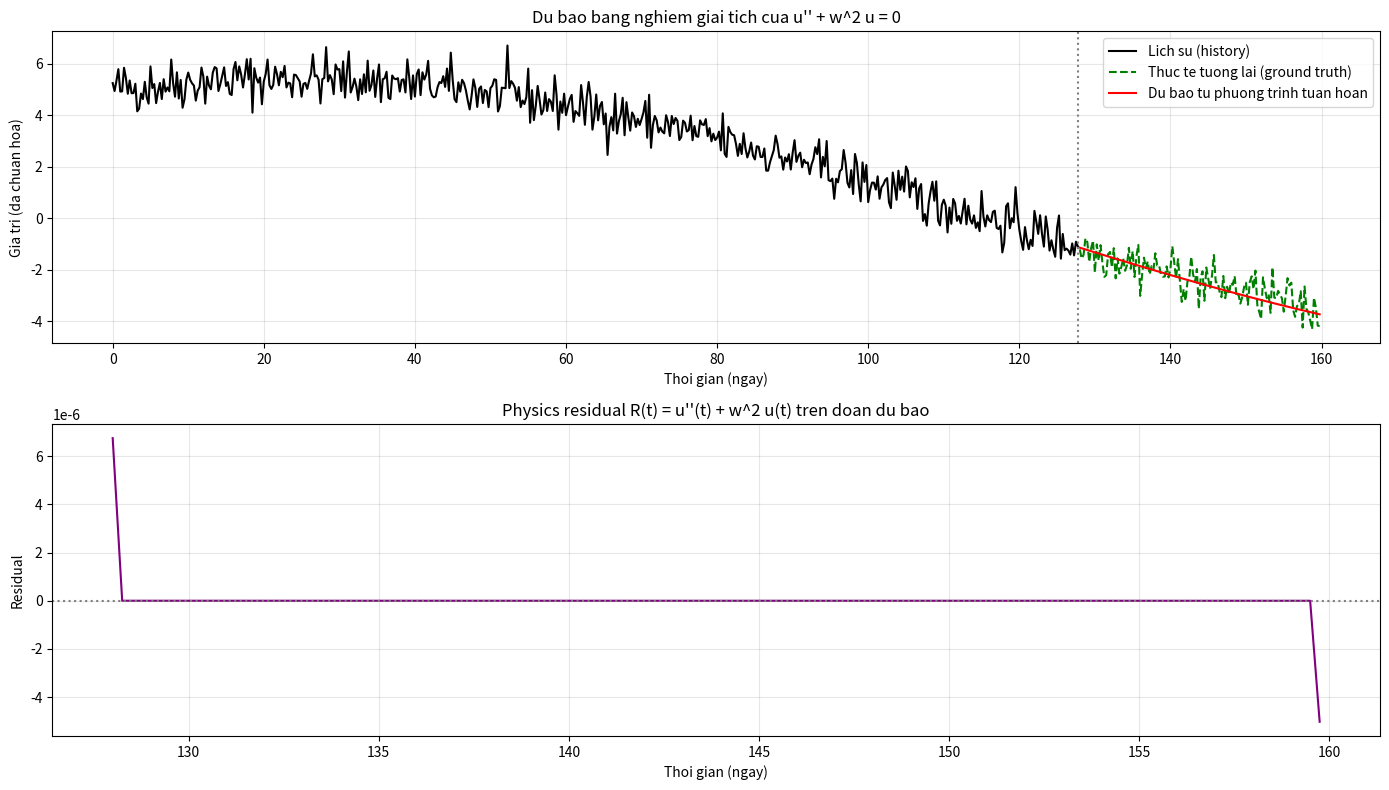

Generate this figure with matplotlib:
import numpy as np
import matplotlib.pyplot as plt


# ============================================================
# HARMONIC OSCILLATOR FITTER
# u(t) = A*cos(w*t) + B*sin(w*t),  w = 2*pi / 365 (T = 1 nam)
# ============================================================

class HarmonicOscillatorForecaster:
    """
    Fit nghiem giai tich cua phuong trinh u'' + w^2 u = 0
    tu du lieu lich su, roi suy ra tuong lai.

    Khong can huan luyen mang neural nao - chi la least-squares
    tuyen tinh theo 2 tham so A, B.
    """

    def __init__(self, period_days: float = 365.0, interval_hours: float = 6.0):
        self.period_days = period_days
        self.omega = 2 * np.pi / period_days          # w = 2*pi / T
        self.interval_days = interval_hours / 24.0     # quy doi 1 buoc sang ngay
        self.A = None
        self.B = None

    def _step_to_days(self, step_indices: np.ndarray) -> np.ndarray:
        """Quy doi index buoc (0,1,2,...) sang thoi gian tinh theo ngay."""
        return step_indices * self.interval_days

    def fit(self, history: np.ndarray, t0_step: int = 0):
        """
        history: mang 1D, gia tri quan sat lich su (da chuan hoa, mean~0)
        t0_step: index buoc bat dau cua history (mac dinh = 0)

        Giai he: u_i = A*cos(w*t_i) + B*sin(w*t_i)  bang least-squares
        """
        n = len(history)
        step_indices = np.arange(t0_step, t0_step + n)
        t_days = self._step_to_days(step_indices)

        # Ma tran thiet ke Phi, kich thuoc (N, 2)
        Phi = np.stack([
            np.cos(self.omega * t_days),
            np.sin(self.omega * t_days)
        ], axis=1)

        # Giai least-squares: [A, B] = argmin || Phi @ [A,B] - u ||^2
        coeffs, residuals, rank, sv = np.linalg.lstsq(Phi, history, rcond=None)
        self.A, self.B = coeffs[0], coeffs[1]

        return self.A, self.B

    def predict(self, n_future_steps: int, t0_step: int) -> np.ndarray:
        """
        Suy ra tuong lai bang chinh cong thuc nghiem giai tich,
        khong can lap lai fit, khong can du lieu moi.

        t0_step: index buoc dau tien cua doan tuong lai can du bao
                 (vi du neu history dai 512 buoc bat dau tu step 0,
                  thi tuong lai bat dau tu t0_step = 512)
        """
        if self.A is None or self.B is None:
            raise RuntimeError("Phai goi fit() truoc khi predict().")

        step_indices = np.arange(t0_step, t0_step + n_future_steps)
        t_days = self._step_to_days(step_indices)

        u_future = self.A * np.cos(self.omega * t_days) + self.B * np.sin(self.omega * t_days)
        return u_future

    def physics_residual(self, u: np.ndarray, t0_step: int) -> np.ndarray:
        """
        Tinh residual R(t) = u''(t) + w^2 * u(t) bang sai phan huu han (finite difference),
        dung de cham diem verifier cho 1 candidate bat ky (khong nhat thiet
        phai la candidate do chinh minh sinh ra tu fit()).

        u: mang 1D gia tri candidate can kiem tra
        """
        dt = self.interval_days
        # dao ham bac 2 xap xi bang sai phan trung tam
        u_tt = np.zeros_like(u)
        u_tt[1:-1] = (u[2:] - 2 * u[1:-1] + u[:-2]) / (dt ** 2)
        u_tt[0] = u_tt[1]     # bien: lap gia tri lan can de tranh loi tai 2 dau mut
        u_tt[-1] = u_tt[-2]

        step_indices = np.arange(t0_step, t0_step + len(u))
        t_days = self._step_to_days(step_indices)

        residual = u_tt + (self.omega ** 2) * u
        return residual


# ============================================================
# DEMO
# ============================================================

if __name__ == "__main__":
    np.random.seed(42)

    interval_hours = 6.0
    history_steps = 512
    future_steps = 128

    # ---- Sinh du lieu gia lap: dao dong nam that + nhieu + 1 xu huong nho ----
    true_omega = 2 * np.pi / 365
    interval_days = interval_hours / 24.0
    t_all = np.arange(history_steps + future_steps) * interval_days

    true_A, true_B = 5.0, 2.0          # bien do "that" gia lap
    seasonal_true = true_A * np.cos(true_omega * t_all) + true_B * np.sin(true_omega * t_all)
    trend_true = 0.002 * t_all          # xu huong am dan len rat nho
    noise = np.random.normal(0, 0.5, size=len(t_all))

    full_series = seasonal_true + trend_true + noise

    history = full_series[:history_steps]
    future_gt = full_series[history_steps:]

    # ---- Fit tren lich su, du bao tuong lai ----
    forecaster = HarmonicOscillatorForecaster(period_days=365, interval_hours=interval_hours)
    A_hat, B_hat = forecaster.fit(history, t0_step=0)
    print(f"A_hat = {A_hat:.4f} (true A = {true_A})")
    print(f"B_hat = {B_hat:.4f} (true B = {true_B})")

    future_pred = forecaster.predict(n_future_steps=future_steps, t0_step=history_steps)

    # ---- Tinh physics residual tren chinh doan du bao ----
    residual = forecaster.physics_residual(future_pred, t0_step=history_steps)
    print(f"Physics residual trung binh |R(t)| tren doan du bao: {np.mean(np.abs(residual)):.6f}")

    # ---- Ve hinh ----
    fig, axes = plt.subplots(2, 1, figsize=(14, 8), sharex=False)

    t_hist_days = np.arange(history_steps) * interval_days
    t_fut_days = np.arange(history_steps, history_steps + future_steps) * interval_days

    axes[0].plot(t_hist_days, history, color="black", label="Lich su (history)")
    axes[0].plot(t_fut_days, future_gt, color="green", linestyle="--", label="Thuc te tuong lai (ground truth)")
    axes[0].plot(t_fut_days, future_pred, color="red", label="Du bao tu phuong trinh tuan hoan")
    axes[0].axvline(t_hist_days[-1], color="gray", linestyle=":")
    axes[0].set_title("Du bao bang nghiem giai tich cua u'' + w^2 u = 0")
    axes[0].set_xlabel("Thoi gian (ngay)")
    axes[0].set_ylabel("Gia tri (da chuan hoa)")
    axes[0].legend()
    axes[0].grid(True, alpha=0.3)

    axes[1].plot(t_fut_days, residual, color="purple")
    axes[1].axhline(0, color="gray", linestyle=":")
    axes[1].set_title("Physics residual R(t) = u''(t) + w^2 u(t) tren doan du bao")
    axes[1].set_xlabel("Thoi gian (ngay)")
    axes[1].set_ylabel("Residual")
    axes[1].grid(True, alpha=0.3)

    plt.tight_layout()
    plt.savefig("harmonic_oscillator_forecast_demo.png", dpi=200)
    plt.show()
    print("\nDa luu hinh: harmonic_oscillator_forecast_demo.png")
